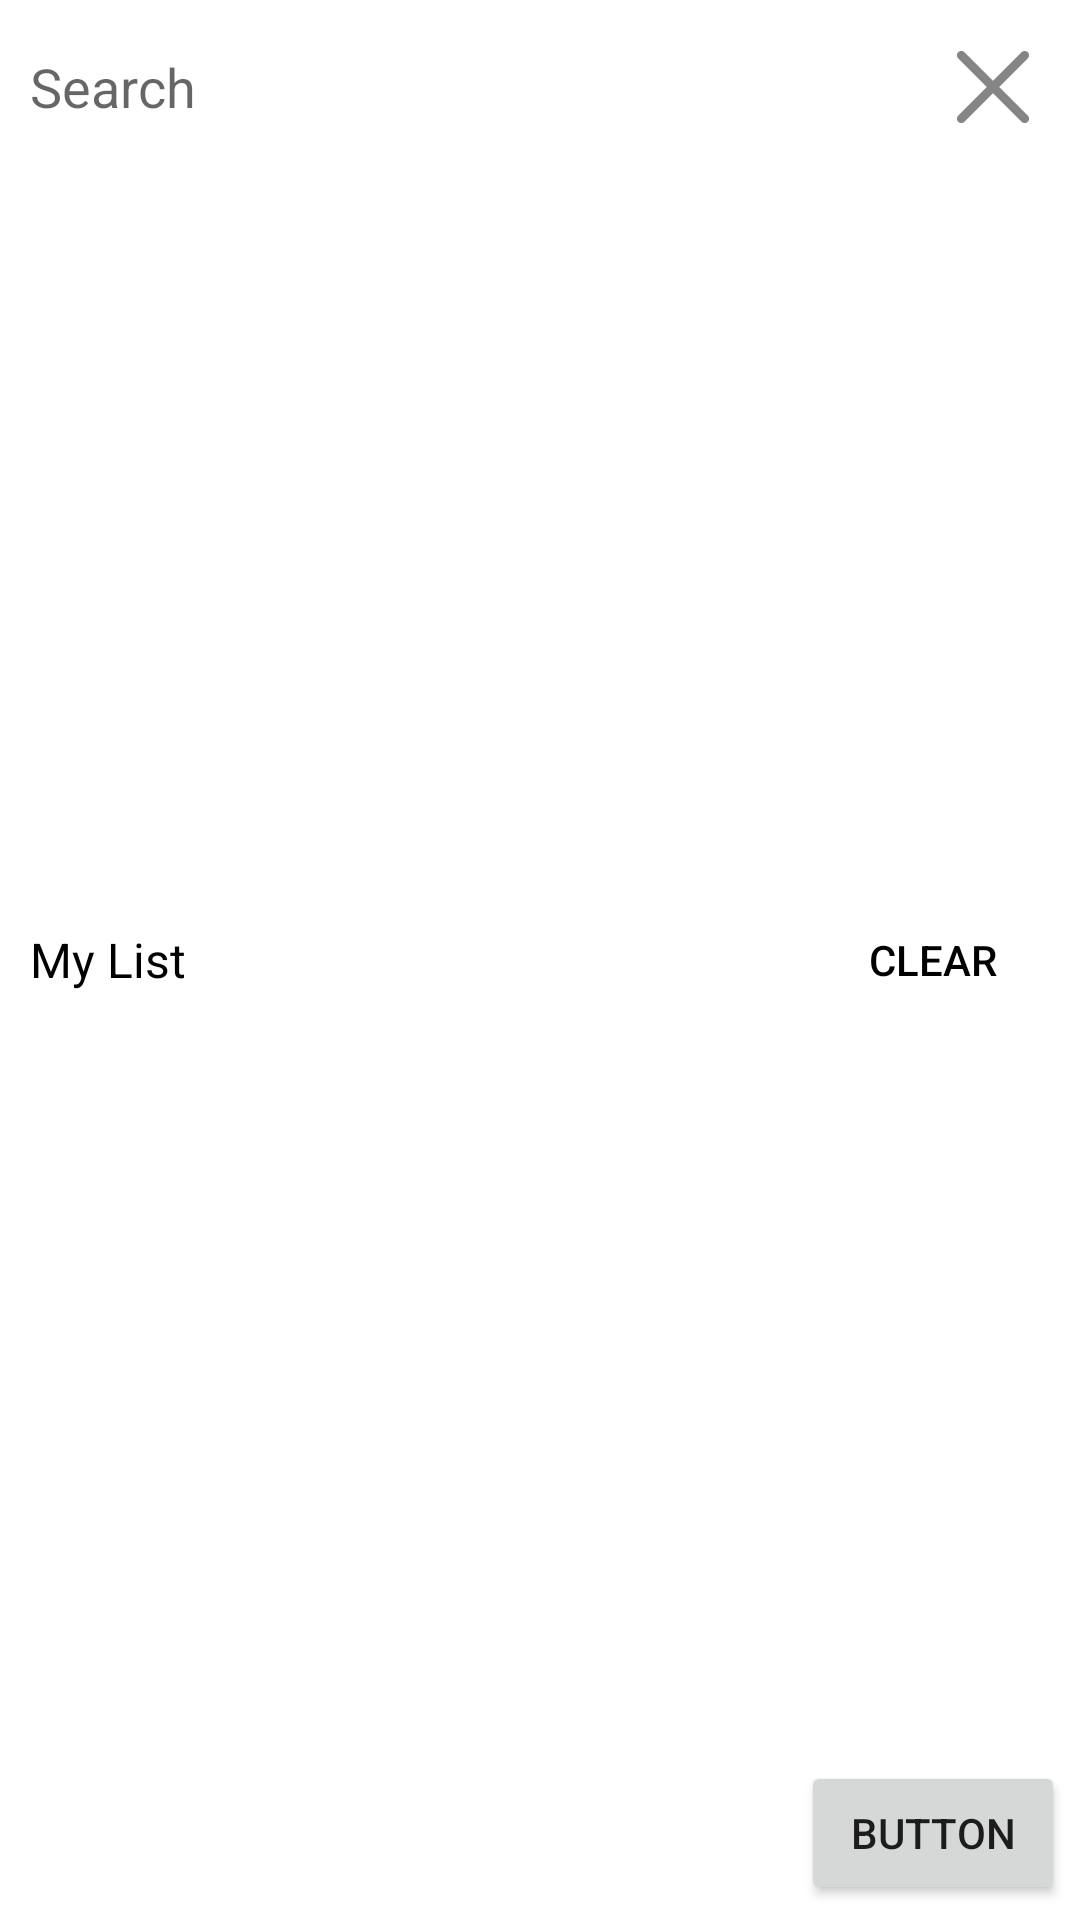

Layout XML and referenced resources for this Android screen:
<!-- AndroidManifest.xml: application theme Theme.CSE110TEAM14 -->
<!-- res/layout/activity_search.xml -->
<?xml version="1.0" encoding="utf-8"?>
<androidx.constraintlayout.widget.ConstraintLayout xmlns:android="http://schemas.android.com/apk/res/android"
    xmlns:app="http://schemas.android.com/apk/res-auto"
    xmlns:tools="http://schemas.android.com/tools"
    android:layout_width="match_parent"
    android:layout_height="match_parent"
    android:fitsSystemWindows="true"
    android:windowSoftInputMode="adjustNothing"
    tools:context=".SearchActivity">

    <androidx.recyclerview.widget.RecyclerView
        android:id="@+id/search_items"
        android:layout_width="0dp"
        android:layout_height="0dp"
        android:layout_margin="5dp"
        android:scrollbars="vertical"
        app:layout_constraintBottom_toTopOf="@id/my_list_text"
        app:layout_constraintEnd_toEndOf="parent"
        app:layout_constraintStart_toStartOf="parent"
        app:layout_constraintTop_toBottomOf="@id/search_text"
        android:background="@drawable/border" />

    <androidx.recyclerview.widget.RecyclerView
        android:id="@+id/selected_items"
        android:layout_width="0dp"
        android:layout_height="0dp"
        android:layout_margin="5dp"
        android:background="@drawable/border"
        android:scrollbars="vertical"
        app:layout_constraintBottom_toTopOf="@id/plan_button"
        app:layout_constraintEnd_toEndOf="parent"
        app:layout_constraintHorizontal_bias="0.444"
        app:layout_constraintStart_toStartOf="parent"
        app:layout_constraintTop_toBottomOf="@id/my_list_text" />

    <EditText
        android:id="@+id/search_text"
        android:layout_width="0dp"
        android:layout_height="48dp"
        android:layout_marginTop="5dp"
        android:layout_marginStart="5dp"
        android:paddingLeft="5dp"
        android:hint="Search"
        android:singleLine="true"
        android:text=""
        app:layout_constraintBottom_toTopOf="@+id/search_items"
        app:layout_constraintEnd_toStartOf="@id/delete_btn"
        app:layout_constraintStart_toStartOf="parent"
        app:layout_constraintTop_toTopOf="parent"
        android:background="@drawable/border" />

    <ImageButton
        android:id="@+id/delete_btn"
        android:layout_width="48dp"
        android:layout_height="48dp"
        android:layout_margin="5dp"
        android:clickable="true"
        android:focusable="true"
        android:gravity="center"
        android:text=""
        app:layout_constraintBottom_toTopOf="@+id/search_items"
        app:layout_constraintEnd_toEndOf="parent"
        app:layout_constraintStart_toEndOf="@+id/search_text"
        app:layout_constraintTop_toTopOf="parent"
        app:layout_constraintVertical_bias="0.0"
        app:srcCompat="@drawable/cross"
        android:background="@drawable/border" />

    <TextView
        android:id="@+id/my_list_text"
        android:layout_width="0dp"
        android:layout_height="48dp"
        android:layout_marginStart="5dp"
        android:layout_marginEnd="5dp"
        android:paddingLeft="5dp"
        android:singleLine="true"
        android:text="My List"
        android:textSize="16sp"
        android:textColor="@color/black"
        android:gravity="center_vertical"
        app:layout_constraintBottom_toTopOf="@+id/selected_items"
        app:layout_constraintEnd_toStartOf="@id/clear_selected_list_btn"
        app:layout_constraintStart_toStartOf="parent"
        app:layout_constraintTop_toBottomOf="@id/search_items"
        android:background="@drawable/border" />

    <Button
        android:id="@+id/clear_selected_list_btn"
        android:layout_width="wrap_content"
        android:layout_height="48dp"
        android:layout_marginEnd="5dp"
        android:text="Clear"
        android:textColor="@color/black"
        android:clickable="true"
        android:focusable="true"
        android:gravity="center"
        app:layout_constraintBottom_toTopOf="@+id/selected_items"
        app:layout_constraintEnd_toEndOf="parent"
        app:layout_constraintStart_toEndOf="@+id/my_list_text"
        app:layout_constraintTop_toBottomOf="@id/search_items"
        app:backgroundTint="@null"
        android:background="@drawable/border" />

    <Button
        android:id="@+id/plan_button"
        android:layout_width="wrap_content"
        android:layout_height="wrap_content"
        android:layout_marginEnd="5dp"
        android:layout_marginBottom="5dp"
        android:text="Button"
        app:layout_constraintBottom_toBottomOf="parent"
        app:layout_constraintEnd_toEndOf="parent" />

    <TextView
        android:id="@+id/no_search_results"
        android:text="No Search Results :("
        android:textSize="16sp"
        android:layout_width="wrap_content"
        android:layout_height="wrap_content"
        android:layout_marginStart="10dp"
        android:layout_marginTop="10dp"
        android:visibility="invisible"
        app:layout_constraintStart_toStartOf="parent"
        app:layout_constraintTop_toBottomOf="@id/search_text" />

    <TextView
        android:id="@+id/no_selected_exhibits"
        android:text="no selected exhibits"
        android:textSize="16sp"
        android:layout_width="wrap_content"
        android:layout_height="wrap_content"
        android:layout_marginStart="10dp"
        android:layout_marginTop="10dp"
        android:visibility="invisible"
        app:layout_constraintStart_toStartOf="parent"
        app:layout_constraintTop_toBottomOf="@id/my_list_text" />
</androidx.constraintlayout.widget.ConstraintLayout>
<!-- resources referenced by this layout -->
<resources>
  <!-- drawable cross: png bitmap (drawable-hdpi, 326 bytes) -->
  <style name="Theme.CSE110TEAM14" parent="Theme.MaterialComponents.DayNight.DarkActionBar">
          
          <item name="colorPrimary">@color/purple_500</item>
          <item name="colorPrimaryVariant">@color/purple_700</item>
          <item name="colorOnPrimary">@color/white</item>
          
          <item name="colorSecondary">@color/teal_200</item>
          <item name="colorSecondaryVariant">@color/teal_700</item>
          <item name="colorOnSecondary">@color/black</item>
          
          <item name="android:statusBarColor" tools:targetApi="l">?attr/colorPrimaryVariant</item>
          
      </style>
  <!-- not gathered from this repository: default colours our renderer supplied (Android Studio template values) -->
  <color name="purple_500">#FF6200EE</color>
  <color name="purple_700">#FF3700B3</color>
  <color name="teal_200">#FF03DAC5</color>
  <color name="teal_700">#FF018786</color>
  <color name="black">#FF000000</color>
  <color name="white">#FFFFFFFF</color>
</resources>
